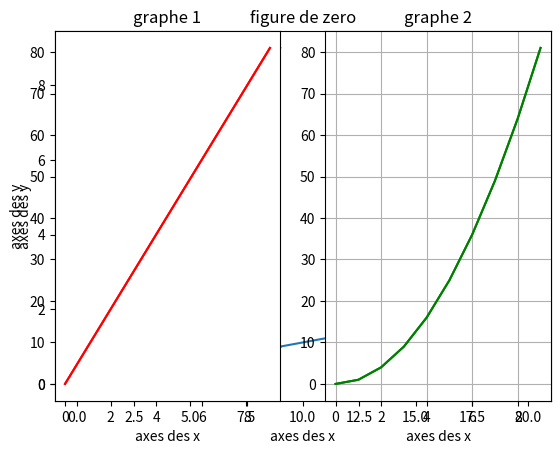
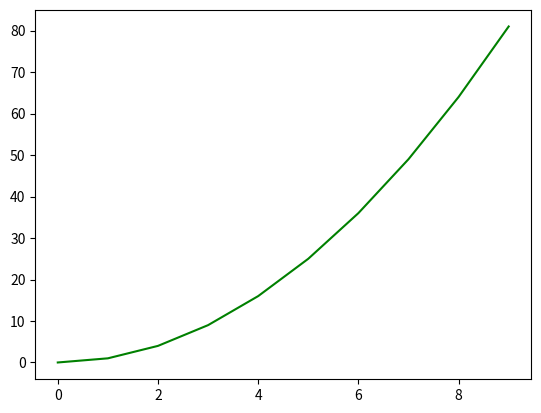
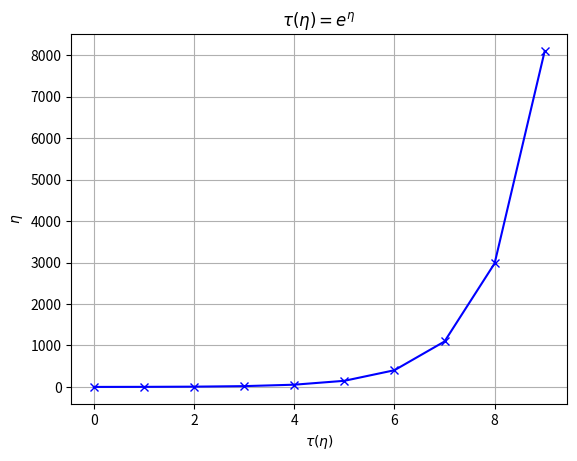
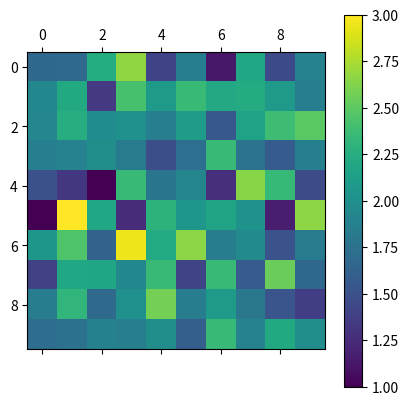

The script that saved these images, in order:
# -*- coding: utf-8 -*-

import numpy as np
from matplotlib import pyplot as plt
from time import sleep

##################################################################################
x = np.arange(0,21,1)
y = x
plt.plot(x,y)
plt.show()

##################################################################################
plt.figure(1)       # je crée une figure dont le numéro 1
x = np.arange(10)   # je crée un tableau d'entier de 0 à 9
y = x

plt.plot(x, y, 'r') # je crée une courbe d'équation y=x - RED
plt.plot(x, y * y, 'g') # je crée une courbe d'équation y=x*x - GREEN
plt.xlabel('axes des x')
plt.ylabel('axes des y')
plt.title('figure de zero')
plt.show()      # j'affiche les 2 courbes

##################################################################################
plt.figure(1)
plt.plot(x, y, 'r')

plt.figure(2)
plt.plot(x, y * y, 'g')

plt.show()

##################################################################################

plt.figure(1)
plt.subplot(121)
plt.plot(x, y, 'r')

plt.subplot(122)
plt.plot(x, y * y, 'g')
plt.show()

##################################################################################
plt.grid(True)

sub1 = plt.subplot(121)
sub1.set_title('graphe 1')
sub1.plot(x,y,'r')
plt.xlabel('axes des x')
plt.ylabel('axes des y')

sub2 = plt.subplot(122)
sub2.set_title('graphe 2')
sub2.plot(x,y*y,'g')
plt.xlabel('axes des x')
#plt.ylabel('axes des y')

##################################################################################
plt.figure()
plt.grid(True)

eta = np.arange(10)
tau = np.exp(eta)

plt.plot(eta,tau,'bx-')
plt.xlabel(r'$\tau(\eta)$')
plt.ylabel(r'$\eta$')
plt.title(r'$\tau (\eta) = e^{\eta}$')

plt.show()

##################################################################################
matrice = np.array([[1, 1, 1], [1, 3, 1], [1, 1, 1]])
im1 = plt.matshow(matrice)
plt.colorbar(im1)
plt.show

##################################################################################
plt.ion()
nb_images = 10
tableau = np.random.normal(10, 10, (nb_images, 10, 10))
image = plt.imshow(tableau[0, :, :])

for k in np.arange(nb_images):
    print ("image numero: {}".format(k))
    image.set_data(tableau[k, :, :])
    plt.draw()
    sleep(0.1)


